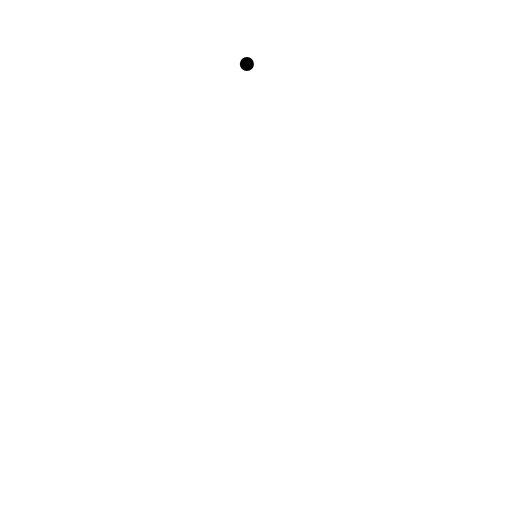
t = 0.00 s
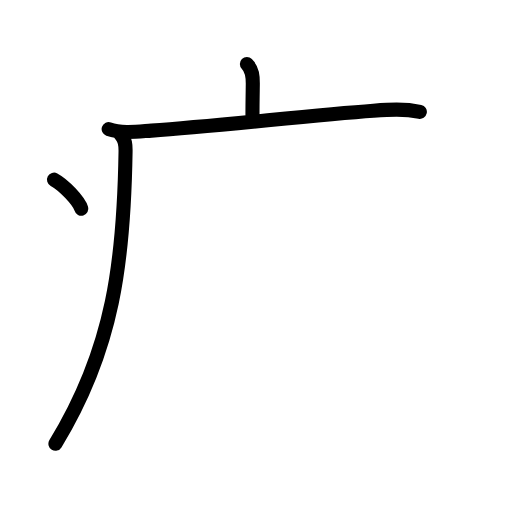
t = 3.75 s
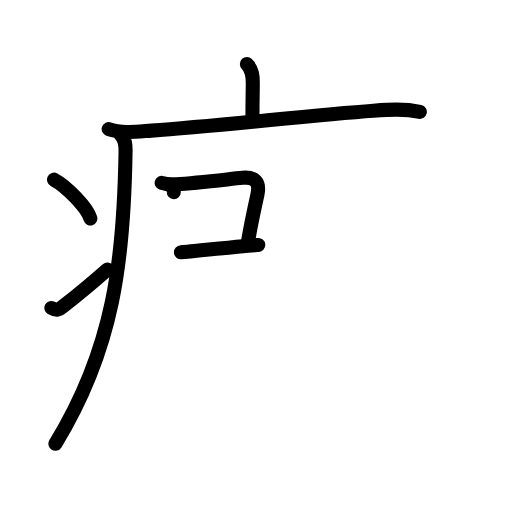
t = 7.13 s
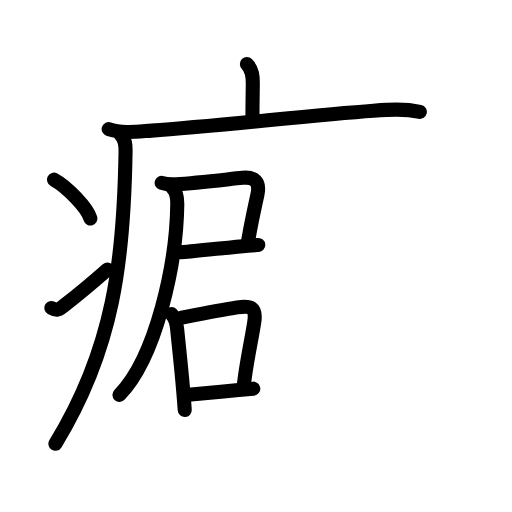
t = 10.88 s
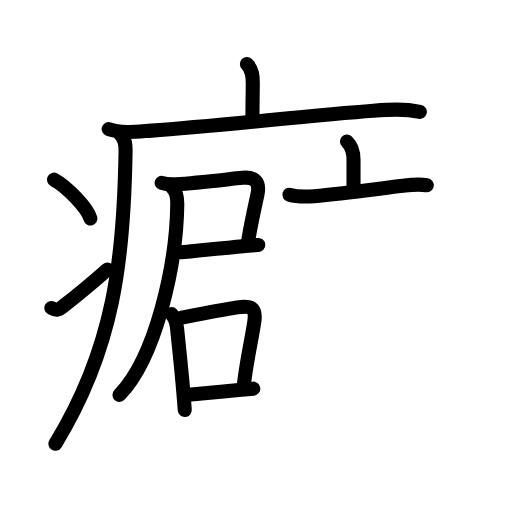
t = 12.92 s
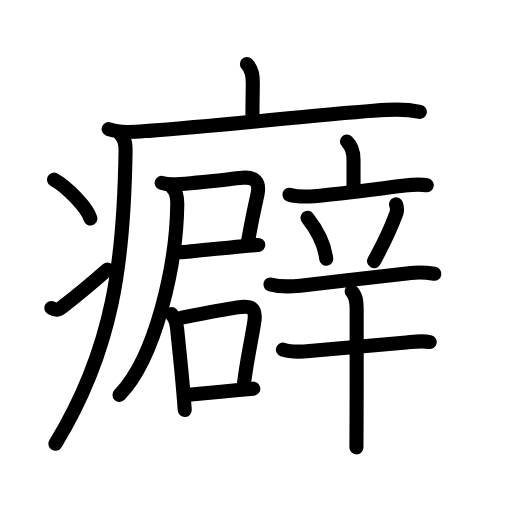
t = 18.00 s

The animated SVG that drew these frames (rendered in a browser with its animation timeline set to each time). Animation: 60 SMIL elements (animate=60); one cycle of 18.00 s.

<?xml version="1.0" encoding="UTF-8"?>
<!--
AniKanjiVG is licensed by CC-BY-SA Paul C. Sommerhoff (https://bitbucket.org/sommerhoff/anikanjivg).
AniKanjiVG uses KanjiVG which is licensed by CC-BY-SA Ulrich Apel (http://kanjivg.tagaini.net).
See also http://creativecommons.org/licenses/by-sa/3.0/
-->
<svg xmlns:kvg='http://kanjivg.tagaini.net' xmlns='http://www.w3.org/2000/svg' width='109' height='109' viewBox='0 0 109 109' style='fill:none;stroke:#000000;stroke-width:3;stroke-linecap:round;stroke-linejoin:round;' id="kvg:kanji_07656"><g id="kvg:07656" kvg:element="癖"><g id="kvg:07656-g1" kvg:element="疒" kvg:position="tare" kvg:radical="general"><path id="kvg:07656-s1" kvg:type="㇑a" d="M52.56,13.63c1.22,1.22,1.26,2.74,1.26,4.15c0,0.79-0.07,3.71-0.07,6.71"><animate attributeName="d" begin="0.0s" dur="0.5s" from="M52.56,13.63C52.56,13.63,52.56,13.63,52.56,13.63" to="M52.56,13.63c1.22,1.22,1.26,2.74,1.26,4.15" />
<animate attributeName="d" begin="0.5s" dur="0.5s" from="M52.56,13.63c1.22,1.22,1.26,2.74,1.26,4.15c0,0,0,0,0,0,0" to="M52.56,13.63c1.22,1.22,1.26,2.74,1.26,4.15c0,0.79-0.07,3.71-0.07,6.71" />
</path>
<path id="kvg:07656-s2" kvg:type="㇐" d="M23.13,27.48c2.83,1.01,6.2,0.53,9.12,0.33c14.13-0.98,33.85-3.28,47.26-4.24c3.35-0.24,6.56-0.46,9.87,0.25"><animate attributeName="d" begin="1.0s" dur="0.3333333333333333s" from="M23.13,27.48C23.13,27.48,23.13,27.48,23.13,27.48" to="M23.13,27.48c2.83,1.01,6.2,0.53,9.12,0.33" />
<animate attributeName="d" begin="1.3333333333333333s" dur="0.3333333333333333s" from="M23.13,27.48c2.83,1.01,6.2,0.53,9.12,0.33c0,0,0,0,0,0,0" to="M23.13,27.48c2.83,1.01,6.2,0.53,9.12,0.33c14.13-0.98,33.85-3.28,47.26-4.24" />
<animate attributeName="d" begin="1.6666666666666665s" dur="0.3333333333333333s" from="M23.13,27.48c2.83,1.01,6.2,0.53,9.12,0.33c14.13-0.98,33.85-3.28,47.26-4.24c0,0,0,0,0,0,0" to="M23.13,27.48c2.83,1.01,6.2,0.53,9.12,0.33c14.13-0.98,33.85-3.28,47.26-4.24c3.35-0.24,6.56-0.46,9.87,0.25" />
<animate attributeName="d" begin="0s" dur="1.0s" from="M-100,-100" to="M-100,-100" />
</path>
<path id="kvg:07656-s3" kvg:type="㇒" d="M25.74,28.75c1,1,1.01,2.25,0.99,3.51c-0.36,23.12-2.49,41.87-14.93,62.21"><animate attributeName="d" begin="2.0s" dur="0.5s" from="M25.74,28.75C25.74,28.75,25.74,28.75,25.74,28.75" to="M25.74,28.75c1,1,1.01,2.25,0.99,3.51" />
<animate attributeName="d" begin="2.5s" dur="0.5s" from="M25.74,28.75c1,1,1.01,2.25,0.99,3.51c0,0,0,0,0,0,0" to="M25.74,28.75c1,1,1.01,2.25,0.99,3.51c-0.36,23.12-2.49,41.87-14.93,62.21" />
<animate attributeName="d" begin="0s" dur="2.0s" from="M-100,-100" to="M-100,-100" />
</path>
<path id="kvg:07656-s4" kvg:type="㇔" d="M11.5,38.25c2.74,1.46,7.07,5.99,7.75,8.25"><animate attributeName="d" begin="3.0s" dur="1.0s" from="M11.5,38.25C11.5,38.25,11.5,38.25,11.5,38.25" to="M11.5,38.25c2.74,1.46,7.07,5.99,7.75,8.25" />
<animate attributeName="d" begin="0s" dur="3.0s" from="M-100,-100" to="M-100,-100" />
</path>
<path id="kvg:07656-s5" kvg:type="㇀" d="M10.92,65.56c1.14,0.64,1.49,0.45,2.49-0.32c4.05-3.14,6.39-5.15,9.46-7.86"><animate attributeName="d" begin="4.0s" dur="0.5s" from="M10.92,65.56C10.92,65.56,10.92,65.56,10.92,65.56" to="M10.92,65.56c1.14,0.64,1.49,0.45,2.49-0.32" />
<animate attributeName="d" begin="4.5s" dur="0.5s" from="M10.92,65.56c1.14,0.64,1.49,0.45,2.49-0.32c0,0,0,0,0,0,0" to="M10.92,65.56c1.14,0.64,1.49,0.45,2.49-0.32c4.05-3.14,6.39-5.15,9.46-7.86" />
<animate attributeName="d" begin="0s" dur="4.0s" from="M-100,-100" to="M-100,-100" />
</path>
</g>
<g id="kvg:07656-g2" kvg:element="辟" kvg:phon="辟"><g id="kvg:07656-g3" kvg:position="left"><g id="kvg:07656-g4" kvg:position="tare"><g id="kvg:07656-g5" kvg:element="尸"><path id="kvg:07656-s6" kvg:type="㇕c" d="M34.42,38.93c0.96,0.33,2.07,0.37,3.09,0.3c4.45-0.29,10.71-1.03,14.11-1.37c2.52-0.25,3.8,0.74,3.17,3.65c-0.58,2.68-1.16,5.12-1.92,9.52"><animate attributeName="d" begin="5.0s" dur="0.25s" from="M34.42,38.93C34.42,38.93,34.42,38.93,34.42,38.93" to="M34.42,38.93c0.96,0.33,2.07,0.37,3.09,0.3" />
<animate attributeName="d" begin="5.25s" dur="0.25s" from="M34.42,38.93c0.96,0.33,2.07,0.37,3.09,0.3c0,0,0,0,0,0,0" to="M34.42,38.93c0.96,0.33,2.07,0.37,3.09,0.3c4.45-0.29,10.71-1.03,14.11-1.37" />
<animate attributeName="d" begin="5.5s" dur="0.25s" from="M34.42,38.93c0.96,0.33,2.07,0.37,3.09,0.3c4.45-0.29,10.71-1.03,14.11-1.37c0,0,0,0,0,0,0" to="M34.42,38.93c0.96,0.33,2.07,0.37,3.09,0.3c4.45-0.29,10.71-1.03,14.11-1.37c2.52-0.25,3.8,0.74,3.17,3.65" />
<animate attributeName="d" begin="5.75s" dur="0.25s" from="M34.42,38.93c0.96,0.33,2.07,0.37,3.09,0.3c4.45-0.29,10.71-1.03,14.11-1.37c2.52-0.25,3.8,0.74,3.17,3.65c0,0,0,0,0,0,0" to="M34.42,38.93c0.96,0.33,2.07,0.37,3.09,0.3c4.45-0.29,10.71-1.03,14.11-1.37c2.52-0.25,3.8,0.74,3.17,3.65c-0.58,2.68-1.16,5.12-1.92,9.52" />
<animate attributeName="d" begin="0s" dur="5.0s" from="M-100,-100" to="M-100,-100" />
</path>
<path id="kvg:07656-s7" kvg:type="㇐b" d="M38.52,53.7c2.15-0.09,7.62-0.79,13.21-1.29c1.08-0.1,2.18-0.18,3.25-0.26"><animate attributeName="d" begin="6.0s" dur="0.5s" from="M38.52,53.7C38.52,53.7,38.52,53.7,38.52,53.7" to="M38.52,53.7c2.15-0.09,7.62-0.79,13.21-1.29" />
<animate attributeName="d" begin="6.5s" dur="0.5s" from="M38.52,53.7c2.15-0.09,7.62-0.79,13.21-1.29c0,0,0,0,0,0,0" to="M38.52,53.7c2.15-0.09,7.62-0.79,13.21-1.29c1.08-0.1,2.18-0.18,3.25-0.26" />
<animate attributeName="d" begin="0s" dur="6.0s" from="M-100,-100" to="M-100,-100" />
</path>
<path id="kvg:07656-s8" kvg:type="㇒" d="M36.75,40.05c0.73,0.73,1.02,1.75,0.99,3.49c-0.17,12.55-4.47,32.48-12.31,40.53"><animate attributeName="d" begin="7.0s" dur="0.5s" from="M36.75,40.05C36.75,40.05,36.75,40.05,36.75,40.05" to="M36.75,40.05c0.73,0.73,1.02,1.75,0.99,3.49" />
<animate attributeName="d" begin="7.5s" dur="0.5s" from="M36.75,40.05c0.73,0.73,1.02,1.75,0.99,3.49c0,0,0,0,0,0,0" to="M36.75,40.05c0.73,0.73,1.02,1.75,0.99,3.49c-0.17,12.55-4.47,32.48-12.31,40.53" />
<animate attributeName="d" begin="0s" dur="7.0s" from="M-100,-100" to="M-100,-100" />
</path>
</g>
<g id="kvg:07656-g6" kvg:element="口"><path id="kvg:07656-s9" kvg:type="㇑" d="M36.54,66.88c0.79,0.79,1.06,1.95,1.17,3.12c0.28,2.89,0.84,7.92,1.26,12.77c0.14,1.55,0.26,3.08,0.36,4.52"><animate attributeName="d" begin="8.0s" dur="0.3333333333333333s" from="M36.54,66.88C36.54,66.88,36.54,66.88,36.54,66.88" to="M36.54,66.88c0.79,0.79,1.06,1.95,1.17,3.12" />
<animate attributeName="d" begin="8.333333333333334s" dur="0.3333333333333333s" from="M36.54,66.88c0.79,0.79,1.06,1.95,1.17,3.12c0,0,0,0,0,0,0" to="M36.54,66.88c0.79,0.79,1.06,1.95,1.17,3.12c0.28,2.89,0.84,7.92,1.26,12.77" />
<animate attributeName="d" begin="8.666666666666666s" dur="0.3333333333333333s" from="M36.54,66.88c0.79,0.79,1.06,1.95,1.17,3.12c0.28,2.89,0.84,7.92,1.26,12.77c0,0,0,0,0,0,0" to="M36.54,66.88c0.79,0.79,1.06,1.95,1.17,3.12c0.28,2.89,0.84,7.92,1.26,12.77c0.14,1.55,0.26,3.08,0.36,4.52" />
<animate attributeName="d" begin="0s" dur="8.0s" from="M-100,-100" to="M-100,-100" />
</path>
<path id="kvg:07656-s10" kvg:type="㇕b" d="M38.67,67.62c2.66-0.52,8.28-1.64,11.84-2.18c2.81-0.43,4.11-0.11,3.63,3.06c-0.59,3.92-1.77,8.97-2.25,13.73"><animate attributeName="d" begin="9.0s" dur="0.3333333333333333s" from="M38.67,67.62C38.67,67.62,38.67,67.62,38.67,67.62" to="M38.67,67.62c2.66-0.52,8.28-1.64,11.84-2.18" />
<animate attributeName="d" begin="9.333333333333334s" dur="0.3333333333333333s" from="M38.67,67.62c2.66-0.52,8.28-1.64,11.84-2.18c0,0,0,0,0,0,0" to="M38.67,67.62c2.66-0.52,8.28-1.64,11.84-2.18c2.81-0.43,4.11-0.11,3.63,3.06" />
<animate attributeName="d" begin="9.666666666666666s" dur="0.3333333333333333s" from="M38.67,67.62c2.66-0.52,8.28-1.64,11.84-2.18c2.81-0.43,4.11-0.11,3.63,3.06c0,0,0,0,0,0,0" to="M38.67,67.62c2.66-0.52,8.28-1.64,11.84-2.18c2.81-0.43,4.11-0.11,3.63,3.06c-0.59,3.92-1.77,8.97-2.25,13.73" />
<animate attributeName="d" begin="0s" dur="9.0s" from="M-100,-100" to="M-100,-100" />
</path>
<path id="kvg:07656-s11" kvg:type="㇐b" d="M39.52,84.11c2.19-0.22,7.38-0.69,11.27-1.06c1.22-0.12,2.31-0.23,3.14-0.31"><animate attributeName="d" begin="10.0s" dur="0.5s" from="M39.52,84.11C39.52,84.11,39.52,84.11,39.52,84.11" to="M39.52,84.11c2.19-0.22,7.38-0.69,11.27-1.06" />
<animate attributeName="d" begin="10.5s" dur="0.5s" from="M39.52,84.11c2.19-0.22,7.38-0.69,11.27-1.06c0,0,0,0,0,0,0" to="M39.52,84.11c2.19-0.22,7.38-0.69,11.27-1.06c1.22-0.12,2.31-0.23,3.14-0.31" />
<animate attributeName="d" begin="0s" dur="10.0s" from="M-100,-100" to="M-100,-100" />
</path>
</g>
</g>
</g>
<g id="kvg:07656-g7" kvg:element="辛" kvg:position="right"><g id="kvg:07656-g8" kvg:element="立" kvg:position="top"><g id="kvg:07656-g9" kvg:element="亠" kvg:position="top"><path id="kvg:07656-s12" kvg:type="㇑a" d="M73.87,30.14c1.09,1.01,1.39,2.11,1.39,3.86c0,2.35,0,2.86,0,5.95"><animate attributeName="d" begin="11.0s" dur="0.5s" from="M73.87,30.14C73.87,30.14,73.87,30.14,73.87,30.14" to="M73.87,30.14c1.09,1.01,1.39,2.11,1.39,3.86" />
<animate attributeName="d" begin="11.5s" dur="0.5s" from="M73.87,30.14c1.09,1.01,1.39,2.11,1.39,3.86c0,0,0,0,0,0,0" to="M73.87,30.14c1.09,1.01,1.39,2.11,1.39,3.86c0,2.35,0,2.86,0,5.95" />
<animate attributeName="d" begin="0s" dur="11.0s" from="M-100,-100" to="M-100,-100" />
</path>
<path id="kvg:07656-s13" kvg:type="㇐" d="M61.61,41.46c1.51,0.43,3.69,0.43,5.27,0.3c6.25-0.51,12.12-1.38,18.88-2.21c1.87-0.23,3.23-0.44,5.1-0.12"><animate attributeName="d" begin="12.0s" dur="0.3333333333333333s" from="M61.61,41.46C61.61,41.46,61.61,41.46,61.61,41.46" to="M61.61,41.46c1.51,0.43,3.69,0.43,5.27,0.3" />
<animate attributeName="d" begin="12.333333333333334s" dur="0.3333333333333333s" from="M61.61,41.46c1.51,0.43,3.69,0.43,5.27,0.3c0,0,0,0,0,0,0" to="M61.61,41.46c1.51,0.43,3.69,0.43,5.27,0.3c6.25-0.51,12.12-1.38,18.88-2.21" />
<animate attributeName="d" begin="12.666666666666666s" dur="0.3333333333333333s" from="M61.61,41.46c1.51,0.43,3.69,0.43,5.27,0.3c6.25-0.51,12.12-1.38,18.88-2.21c0,0,0,0,0,0,0" to="M61.61,41.46c1.51,0.43,3.69,0.43,5.27,0.3c6.25-0.51,12.12-1.38,18.88-2.21c1.87-0.23,3.23-0.44,5.1-0.12" />
<animate attributeName="d" begin="0s" dur="12.0s" from="M-100,-100" to="M-100,-100" />
</path>
</g>
<g id="kvg:07656-g10" kvg:position="bottom"><path id="kvg:07656-s14" kvg:type="㇔" d="M65.46,46.36c2.58,3.26,3.75,6.59,3.99,8.74"><animate attributeName="d" begin="13.0s" dur="1.0s" from="M65.46,46.36C65.46,46.36,65.46,46.36,65.46,46.36" to="M65.46,46.36c2.58,3.26,3.75,6.59,3.99,8.74" />
<animate attributeName="d" begin="0s" dur="13.0s" from="M-100,-100" to="M-100,-100" />
</path>
<path id="kvg:07656-s15" kvg:type="㇒" d="M84.32,43.51c0.3,0.87,0.18,1.57,0.05,1.94c-1.5,4.06-3.64,8.13-4.74,10.14"><animate attributeName="d" begin="14.0s" dur="0.5s" from="M84.32,43.51C84.32,43.51,84.32,43.51,84.32,43.51" to="M84.32,43.51c0.3,0.87,0.18,1.57,0.05,1.94" />
<animate attributeName="d" begin="14.5s" dur="0.5s" from="M84.32,43.51c0.3,0.87,0.18,1.57,0.05,1.94c0,0,0,0,0,0,0" to="M84.32,43.51c0.3,0.87,0.18,1.57,0.05,1.94c-1.5,4.06-3.64,8.13-4.74,10.14" />
<animate attributeName="d" begin="0s" dur="14.0s" from="M-100,-100" to="M-100,-100" />
</path>
<path id="kvg:07656-s16" kvg:type="㇐" d="M57.57,60.56c1.92,0.52,4.35,0.47,6.34,0.26c7.53-0.79,17.26-2.02,23.59-2.71c1.73-0.19,3.26-0.09,4.97,0.18"><animate attributeName="d" begin="15.0s" dur="0.3333333333333333s" from="M57.57,60.56C57.57,60.56,57.57,60.56,57.57,60.56" to="M57.57,60.56c1.92,0.52,4.35,0.47,6.34,0.26" />
<animate attributeName="d" begin="15.333333333333334s" dur="0.3333333333333333s" from="M57.57,60.56c1.92,0.52,4.35,0.47,6.34,0.26c0,0,0,0,0,0,0" to="M57.57,60.56c1.92,0.52,4.35,0.47,6.34,0.26c7.53-0.79,17.26-2.02,23.59-2.71" />
<animate attributeName="d" begin="15.666666666666666s" dur="0.3333333333333333s" from="M57.57,60.56c1.92,0.52,4.35,0.47,6.34,0.26c7.53-0.79,17.26-2.02,23.59-2.71c0,0,0,0,0,0,0" to="M57.57,60.56c1.92,0.52,4.35,0.47,6.34,0.26c7.53-0.79,17.26-2.02,23.59-2.71c1.73-0.19,3.26-0.09,4.97,0.18" />
<animate attributeName="d" begin="0s" dur="15.0s" from="M-100,-100" to="M-100,-100" />
</path>
</g>
</g>
<g id="kvg:07656-g11" kvg:element="十" kvg:position="bottom"><path id="kvg:07656-s17" kvg:type="㇐" d="M60.23,74.42c1.6,0.57,4,0.48,5.67,0.32c6.47-0.61,15.47-1.36,20.59-1.83c1.72-0.16,3.29-0.45,4.99-0.09"><animate attributeName="d" begin="16.0s" dur="0.3333333333333333s" from="M60.23,74.42C60.23,74.42,60.23,74.42,60.23,74.42" to="M60.23,74.42c1.6,0.57,4,0.48,5.67,0.32" />
<animate attributeName="d" begin="16.333333333333332s" dur="0.3333333333333333s" from="M60.23,74.42c1.6,0.57,4,0.48,5.67,0.32c0,0,0,0,0,0,0" to="M60.23,74.42c1.6,0.57,4,0.48,5.67,0.32c6.47-0.61,15.47-1.36,20.59-1.83" />
<animate attributeName="d" begin="16.666666666666668s" dur="0.3333333333333333s" from="M60.23,74.42c1.6,0.57,4,0.48,5.67,0.32c6.47-0.61,15.47-1.36,20.59-1.83c0,0,0,0,0,0,0" to="M60.23,74.42c1.6,0.57,4,0.48,5.67,0.32c6.47-0.61,15.47-1.36,20.59-1.83c1.72-0.16,3.29-0.45,4.99-0.09" />
<animate attributeName="d" begin="0s" dur="16.0s" from="M-100,-100" to="M-100,-100" />
</path>
<path id="kvg:07656-s18" kvg:type="㇑" d="M74.87,62.04c0.92,0.92,1.06,2.08,1.06,3.8c0,4.68,0.02,15.12-0.02,22.91c-0.02,2.87-0.03,5.22-0.03,6.5"><animate attributeName="d" begin="17.0s" dur="0.3333333333333333s" from="M74.87,62.04C74.87,62.04,74.87,62.04,74.87,62.04" to="M74.87,62.04c0.92,0.92,1.06,2.08,1.06,3.8" />
<animate attributeName="d" begin="17.333333333333332s" dur="0.3333333333333333s" from="M74.87,62.04c0.92,0.92,1.06,2.08,1.06,3.8c0,0,0,0,0,0,0" to="M74.87,62.04c0.92,0.92,1.06,2.08,1.06,3.8c0,4.68,0.02,15.12-0.02,22.91" />
<animate attributeName="d" begin="17.666666666666668s" dur="0.3333333333333333s" from="M74.87,62.04c0.92,0.92,1.06,2.08,1.06,3.8c0,4.68,0.02,15.12-0.02,22.91c0,0,0,0,0,0,0" to="M74.87,62.04c0.92,0.92,1.06,2.08,1.06,3.8c0,4.68,0.02,15.12-0.02,22.91c-0.02,2.87-0.03,5.22-0.03,6.5" />
<animate attributeName="d" begin="0s" dur="17.0s" from="M-100,-100" to="M-100,-100" />
</path>
</g>
</g>
</g>
</g>
</svg>
